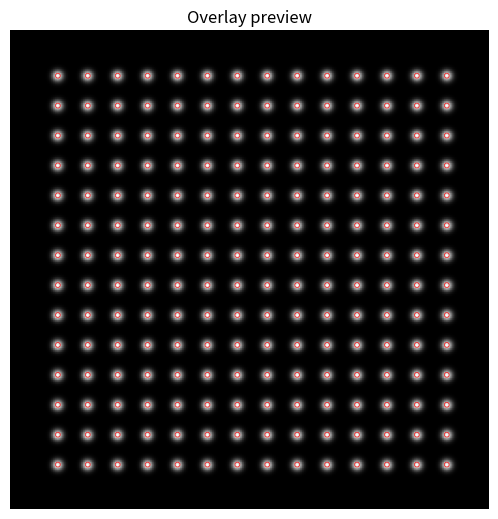
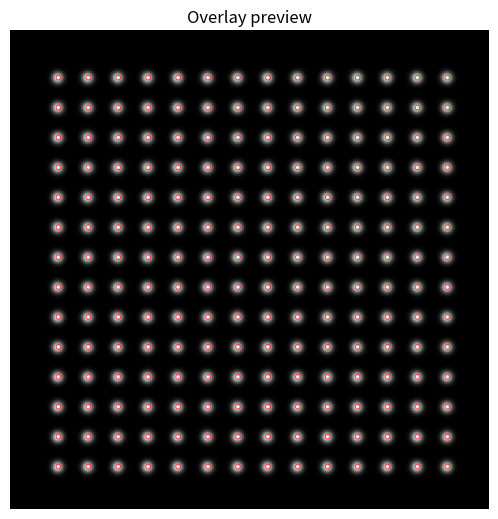
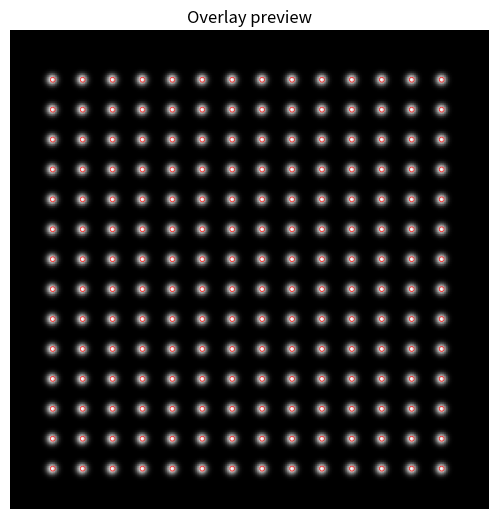
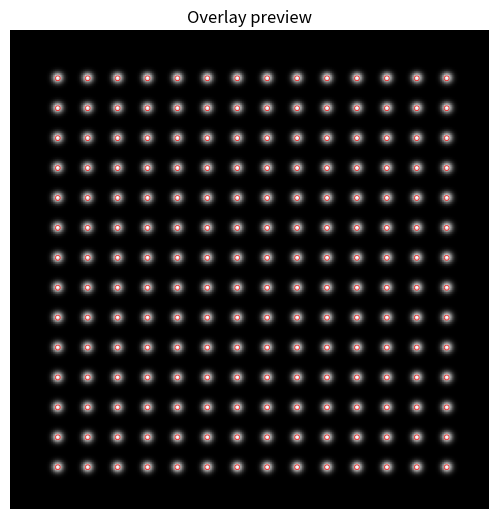
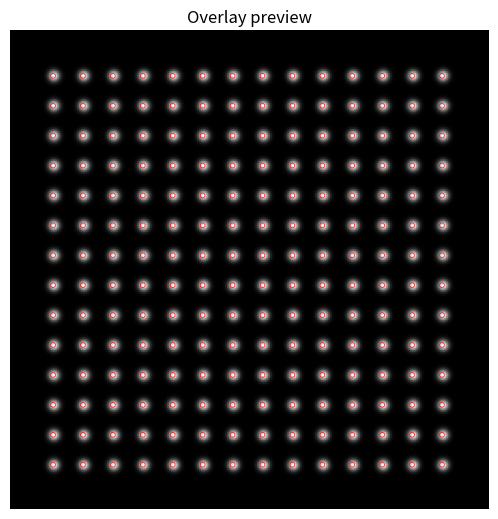
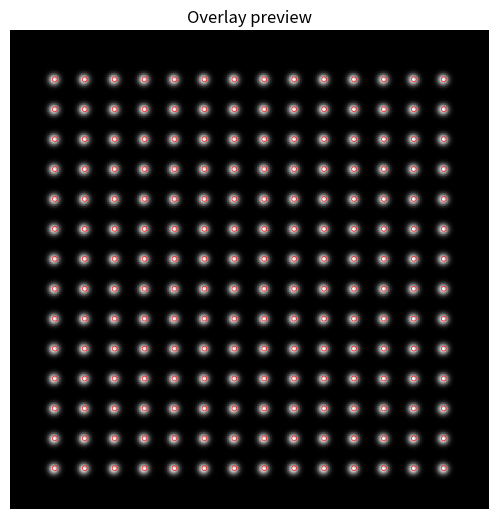
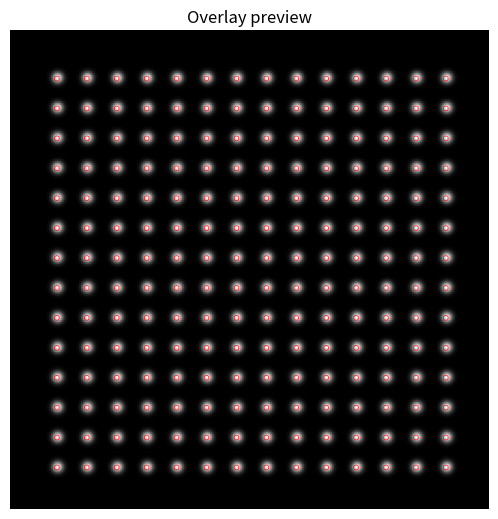
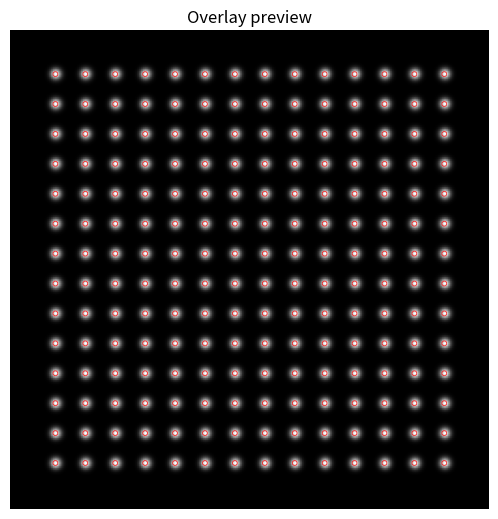
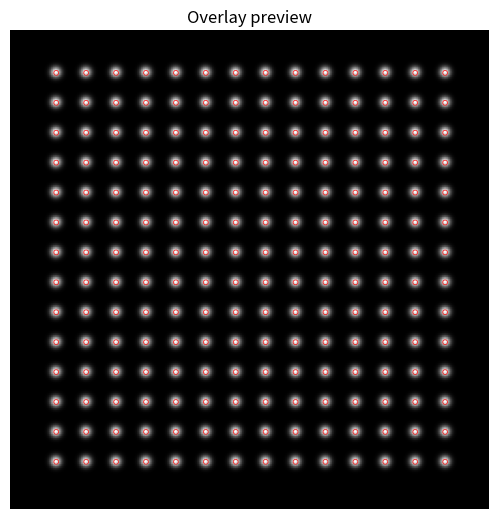
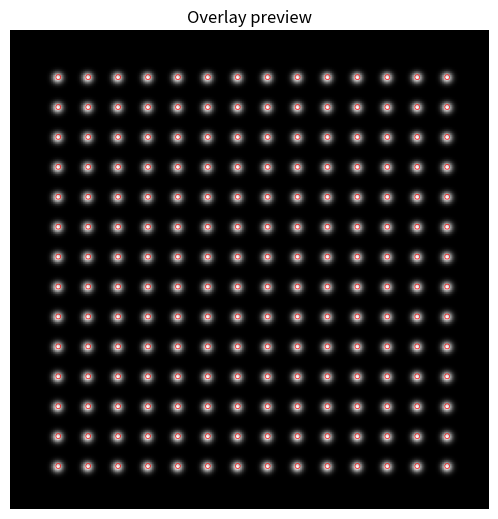

Python code for these plots, in order:
"""
00_generate_minimal_sim_stem.py
Minimal simulated STEM image generation for AtomSegNet localization accuracy experiment.

Generates 256x256 simulated STEM-like images with a square atomic lattice.
Each atomic column is a 2D Gaussian blob. Ground truth coordinates are saved
alongside for computing prediction errors (Δx, Δy, σx, σy).
"""

import os
import numpy as np
import pandas as pd
from PIL import Image
import matplotlib.pyplot as plt


# ============================================================
# Configuration
# ============================================================
OUTPUT_ROOT = "quality_experiment"
IMAGE_SIZE = 256
LATTICE_SPACING = 16
BORDER = 24
GAUSSIAN_SIGMA = 2.0
PEAK_INTENSITY = 1.0
NUM_IMAGES = 10
OFFSET_RANGE = (-2.0, 2.0)
SEED = 42


# ============================================================
# Utility
# ============================================================

def make_output_dirs() -> dict:
    """Create output directory tree and return paths keyed by name."""
    dirs = {
        "clean":    os.path.join(OUTPUT_ROOT, "data", "clean"),
        "gt":       os.path.join(OUTPUT_ROOT, "data", "gt"),
        "preview":  os.path.join(OUTPUT_ROOT, "outputs", "preview"),
    }
    for p in dirs.values():
        os.makedirs(p, exist_ok=True)
    return dirs


def normalize01(arr: np.ndarray) -> np.ndarray:
    """Linearly rescale array values into [0, 1]."""
    mn, mx = arr.min(), arr.max()
    if mx - mn < 1e-12:
        return np.zeros_like(arr)
    return (arr - mn) / (mx - mn)


# ============================================================
# Lattice generation
# ============================================================

def generate_lattice_points(offset_x: float = 0.0, offset_y: float = 0.0) -> np.ndarray:
    """
    Return (N, 2) array of atom centre coordinates for a square lattice.

    Columns: [x, y]  where  x = column coordinate, y = row coordinate.
    Lattice points are placed starting from BORDER and spaced by LATTICE_SPACING,
    stopping before IMAGE_SIZE - BORDER.  A random sub-pixel offset is applied
    globally to the whole lattice.
    """
    start = BORDER + 0.0                # nominal start
    stop  = IMAGE_SIZE - BORDER + 1e-9  # inclusive for floating equality

    cols = np.arange(start, stop, LATTICE_SPACING)  # x coordinates
    rows = np.arange(start, stop, LATTICE_SPACING)  # y coordinates

    xx_g, yy_g = np.meshgrid(cols, rows)            # xx_g: columns vary across columns; yy_g: rows vary across rows

    # Apply the random offset
    xx_g += offset_x
    yy_g += offset_y

    # Shape (num_rows * num_cols, 2)
    coords = np.column_stack([xx_g.ravel(), yy_g.ravel()])
    return coords


# ============================================================
# Rendering
# ============================================================

def gaussian_2d_kernel(sigma: float, half_size: int = 0) -> np.ndarray:
    """Return a 2D Gaussian kernel.  half_size is auto-set to ceil(3*sigma) if 0."""
    if half_size == 0:
        half_size = int(np.ceil(3 * sigma))
    xs = np.arange(-half_size, half_size + 1, dtype=np.float64)
    ys = np.arange(-half_size, half_size + 1, dtype=np.float64)
    xv, yv = np.meshgrid(xs, ys)
    kernel = np.exp(-(xv ** 2 + yv ** 2) / (2 * sigma * sigma))
    return kernel


def render_gaussian_atoms(coords: np.ndarray,
                          image_size: int,
                          sigma: float = GAUSSIAN_SIGMA,
                          peak: float = PEAK_INTENSITY) -> np.ndarray:
    """
    Render atom positions as 2D Gaussians onto a blank canvas.

    Parameters
    ----------
    coords : (N, 2) array of (x, y) centres.
    image_size : side length of the square output image.
    sigma : Gaussian sigma in pixels.
    peak  : peak intensity of a single atom.

    Returns
    -------
    image : np.ndarray of shape (image_size, image_size), dtype float64.
    """
    kernel = gaussian_2d_kernel(sigma)
    kh     = kernel.shape[0] // 2          # kernel half-size

    canvas = np.zeros((image_size, image_size), dtype=np.float64)

    for xc, yc in coords:
        # Integer pixel centre (nearest grid point)
        xi, yi = int(round(xc)), int(round(yc))

        # Determine placement on the canvas with clamping
        x0_src = 0
        x1_src = kernel.shape[1]
        y0_src = 0
        y1_src = kernel.shape[0]

        x0_dst = xi - kh
        x1_dst = xi + kh + 1
        y0_dst = yi - kh
        y1_dst = yi + kh + 1

        # Clip to image bounds (both source and destination)
        if x0_dst < 0:
            x0_src -= x0_dst
            x0_dst = 0
        if y0_dst < 0:
            y0_src -= y0_dst
            y0_dst = 0
        if x1_dst > image_size:
            x1_src -= (x1_dst - image_size)
            x1_dst = image_size
        if y1_dst > image_size:
            y1_src -= (y1_dst - image_size)
            y1_dst = image_size

        canvas[y0_dst:y1_dst, x0_dst:x1_dst] += kernel[y0_src:y1_src, x0_src:x1_src] * peak

    return canvas


# ============================================================
# I/O helpers
# ============================================================

def save_image(arr: np.ndarray, path: str):
    """Save a float64 image in [0, 1] as 8-bit grayscale PNG (0-255)."""
    img_uint8 = (arr * 255.0).round().clip(0, 255).astype(np.uint8)
    Image.fromarray(img_uint8, mode="L").save(path)


def save_gt_csv(coords: np.ndarray, path: str):
    """
    Save ground-truth atom coordinates as CSV.

    Columns: atom_id, x_gt, y_gt
    x_gt = column coordinate, y_gt = row coordinate.
    """
    n = coords.shape[0]
    df = pd.DataFrame({
        "atom_id": np.arange(n),
        "x_gt":    coords[:, 0],
        "y_gt":    coords[:, 1],
    })
    df.to_csv(path, index=False)


def save_overlay_preview(image: np.ndarray, coords: np.ndarray, path: str):
    """
    Save a preview PNG: clean image with red circles marking ground-truth atom positions.
    No GUI window is shown.
    """
    fig, ax = plt.subplots(figsize=(5, 5))
    ax.imshow(image, cmap="gray", vmin=0, vmax=1, origin="upper")
    # coords[:, 0] = x (column), coords[:, 1] = y (row)
    ax.scatter(coords[:, 0], coords[:, 1],
               s=12, facecolors="none", edgecolors="red", linewidths=0.6, alpha=0.8)
    ax.set_title("Overlay preview")
    ax.axis("off")
    fig.tight_layout(pad=0)
    fig.savefig(path, dpi=150, bbox_inches="tight", pad_inches=0.05)
    plt.close(fig)


# ============================================================
# Main
# ============================================================

def main():
    rng = np.random.default_rng(SEED)

    # 1. Create directories
    dirs = make_output_dirs()

    # Prepare metadata rows
    metadata_rows = []

    for img_idx in range(NUM_IMAGES):
        # Random sub-pixel offset for this image
        offset_x = rng.uniform(*OFFSET_RANGE)
        offset_y = rng.uniform(*OFFSET_RANGE)

        # Generate lattice points with offset
        coords = generate_lattice_points(offset_x, offset_y)

        # Render Gaussian atoms
        raw = render_gaussian_atoms(coords, IMAGE_SIZE, GAUSSIAN_SIGMA, PEAK_INTENSITY)

        # Normalize to [0, 1]
        clean = normalize01(raw)

        # Build file paths
        img_id = f"img_{img_idx:03d}"
        clean_path   = os.path.join(dirs["clean"],   f"{img_id}.png")
        gt_path      = os.path.join(dirs["gt"],      f"{img_id}_gt.csv")
        preview_path = os.path.join(dirs["preview"], f"{img_id}_overlay.png")

        # Save
        save_image(clean, clean_path)
        save_gt_csv(coords, gt_path)
        save_overlay_preview(clean, coords, preview_path)

        # Collect metadata
        metadata_rows.append({
            "image_id":        img_id,
            "image_path":      clean_path,
            "gt_path":         gt_path,
            "offset_x":        round(offset_x, 4),
            "offset_y":        round(offset_y, 4),
            "lattice_spacing": LATTICE_SPACING,
            "gaussian_sigma":  GAUSSIAN_SIGMA,
            "image_size":      IMAGE_SIZE,
        })

    # Save metadata CSV
    meta_df = pd.DataFrame(metadata_rows)
    meta_path = os.path.join(OUTPUT_ROOT, "data", "metadata.csv")
    meta_df.to_csv(meta_path, index=False)

    print(f"generated {NUM_IMAGES} clean simulated STEM-like images")
    print(f"output root: {OUTPUT_ROOT}/")


if __name__ == "__main__":
    main()
